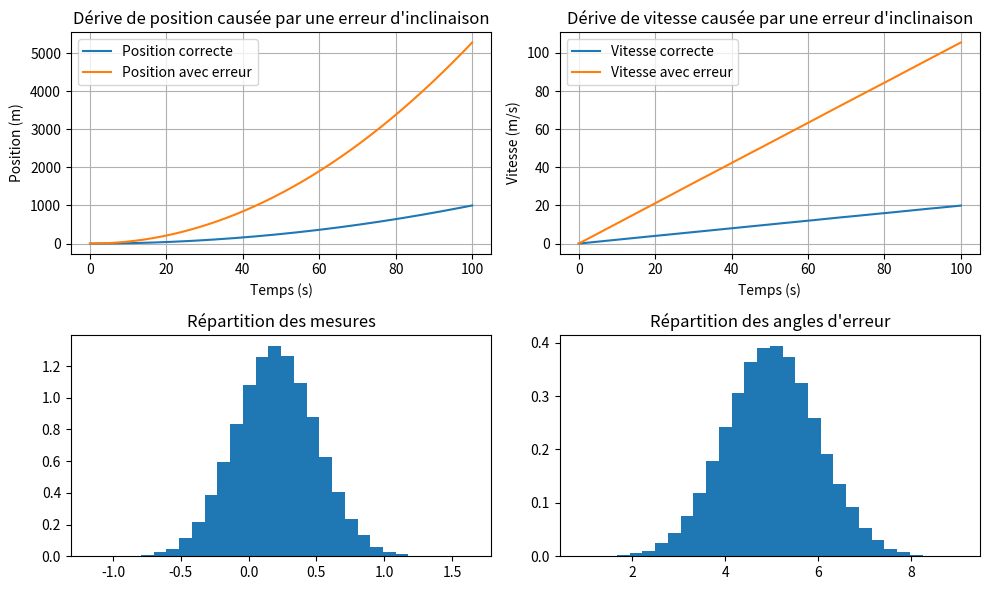

Generate this figure with matplotlib:
import numpy as np
import matplotlib.pyplot as plt

rng = np.random.default_rng()

nb_mesures = 100_000
dt = 0.001

X_opti = np.zeros((2, nb_mesures))
X_nul = np.zeros((2, nb_mesures))

a_mes = rng.normal(0.2, 0.3, nb_mesures) # non biaisées
angles = rng.normal(5.0, 1.0, nb_mesures)
erreurs = 9.81 * np.sin(np.deg2rad(angles)) # non biaisées

for i in range(1, nb_mesures):
    X_opti[1, i] = X_opti[1, i-1] + a_mes[i-1] * dt
    X_opti[0, i] = X_opti[0, i-1] + X_opti[1, i-1] * dt + a_mes[i-1] * dt**2 / 2

    a_non_biaisee = a_mes[i-1] + erreurs[i-1]

    X_nul[1, i] = X_nul[1, i-1] + a_non_biaisee * dt
    X_nul[0, i] = X_nul[0, i-1] + X_nul[1, i-1] * dt + a_non_biaisee * dt**2 / 2

t = np.arange(nb_mesures) * dt

plt.figure(figsize=(10, 6))

plt.subplot(2, 2, 1)
plt.plot(t, X_opti[0], label="Position correcte")
plt.plot(t, X_nul[0], label="Position avec erreur")
plt.xlabel("Temps (s)")
plt.ylabel("Position (m)")
plt.title("Dérive de position causée par une erreur d'inclinaison")
plt.legend()
plt.grid()

plt.subplot(2, 2, 2)
plt.plot(t, X_opti[1], label="Vitesse correcte")
plt.plot(t, X_nul[1], label="Vitesse avec erreur")
plt.xlabel("Temps (s)")
plt.ylabel("Vitesse (m/s)")
plt.title("Dérive de vitesse causée par une erreur d'inclinaison")
plt.legend()
plt.grid()

plt.subplot(2, 2, 3)
plt.hist(a_mes, 30, density=True)
plt.title("Répartition des mesures")

plt.subplot(2, 2, 4)
plt.hist(angles, 30, density=True)
plt.title("Répartition des angles d'erreur")

plt.tight_layout()
plt.show()
